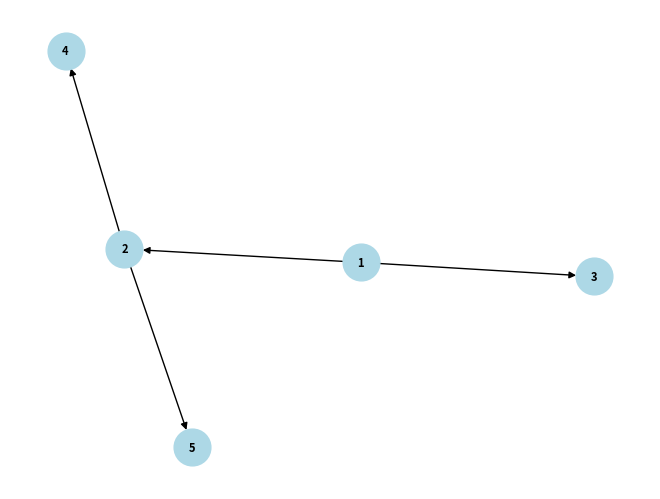

Python code for this plot:
import matplotlib.pyplot as plt
import networkx as nx

# Create an acyclic graph
acyclic_graph = nx.DiGraph()

# Add nodes
acyclic_graph.add_nodes_from([1,2,3,4,5])

# Add edges to create an acyclic structure
acyclic_graph.add_edges_from([(1,2), (1,3), (2,4), (2,5)])

# Visualizr the acyclie graph
pos = nx.spring_layout(acyclic_graph)
nx.draw(acyclic_graph, pos, with_labels=True, font_weight='bold', node_size=700, node_color='lightblue', font_size= 8)
plt.show()
